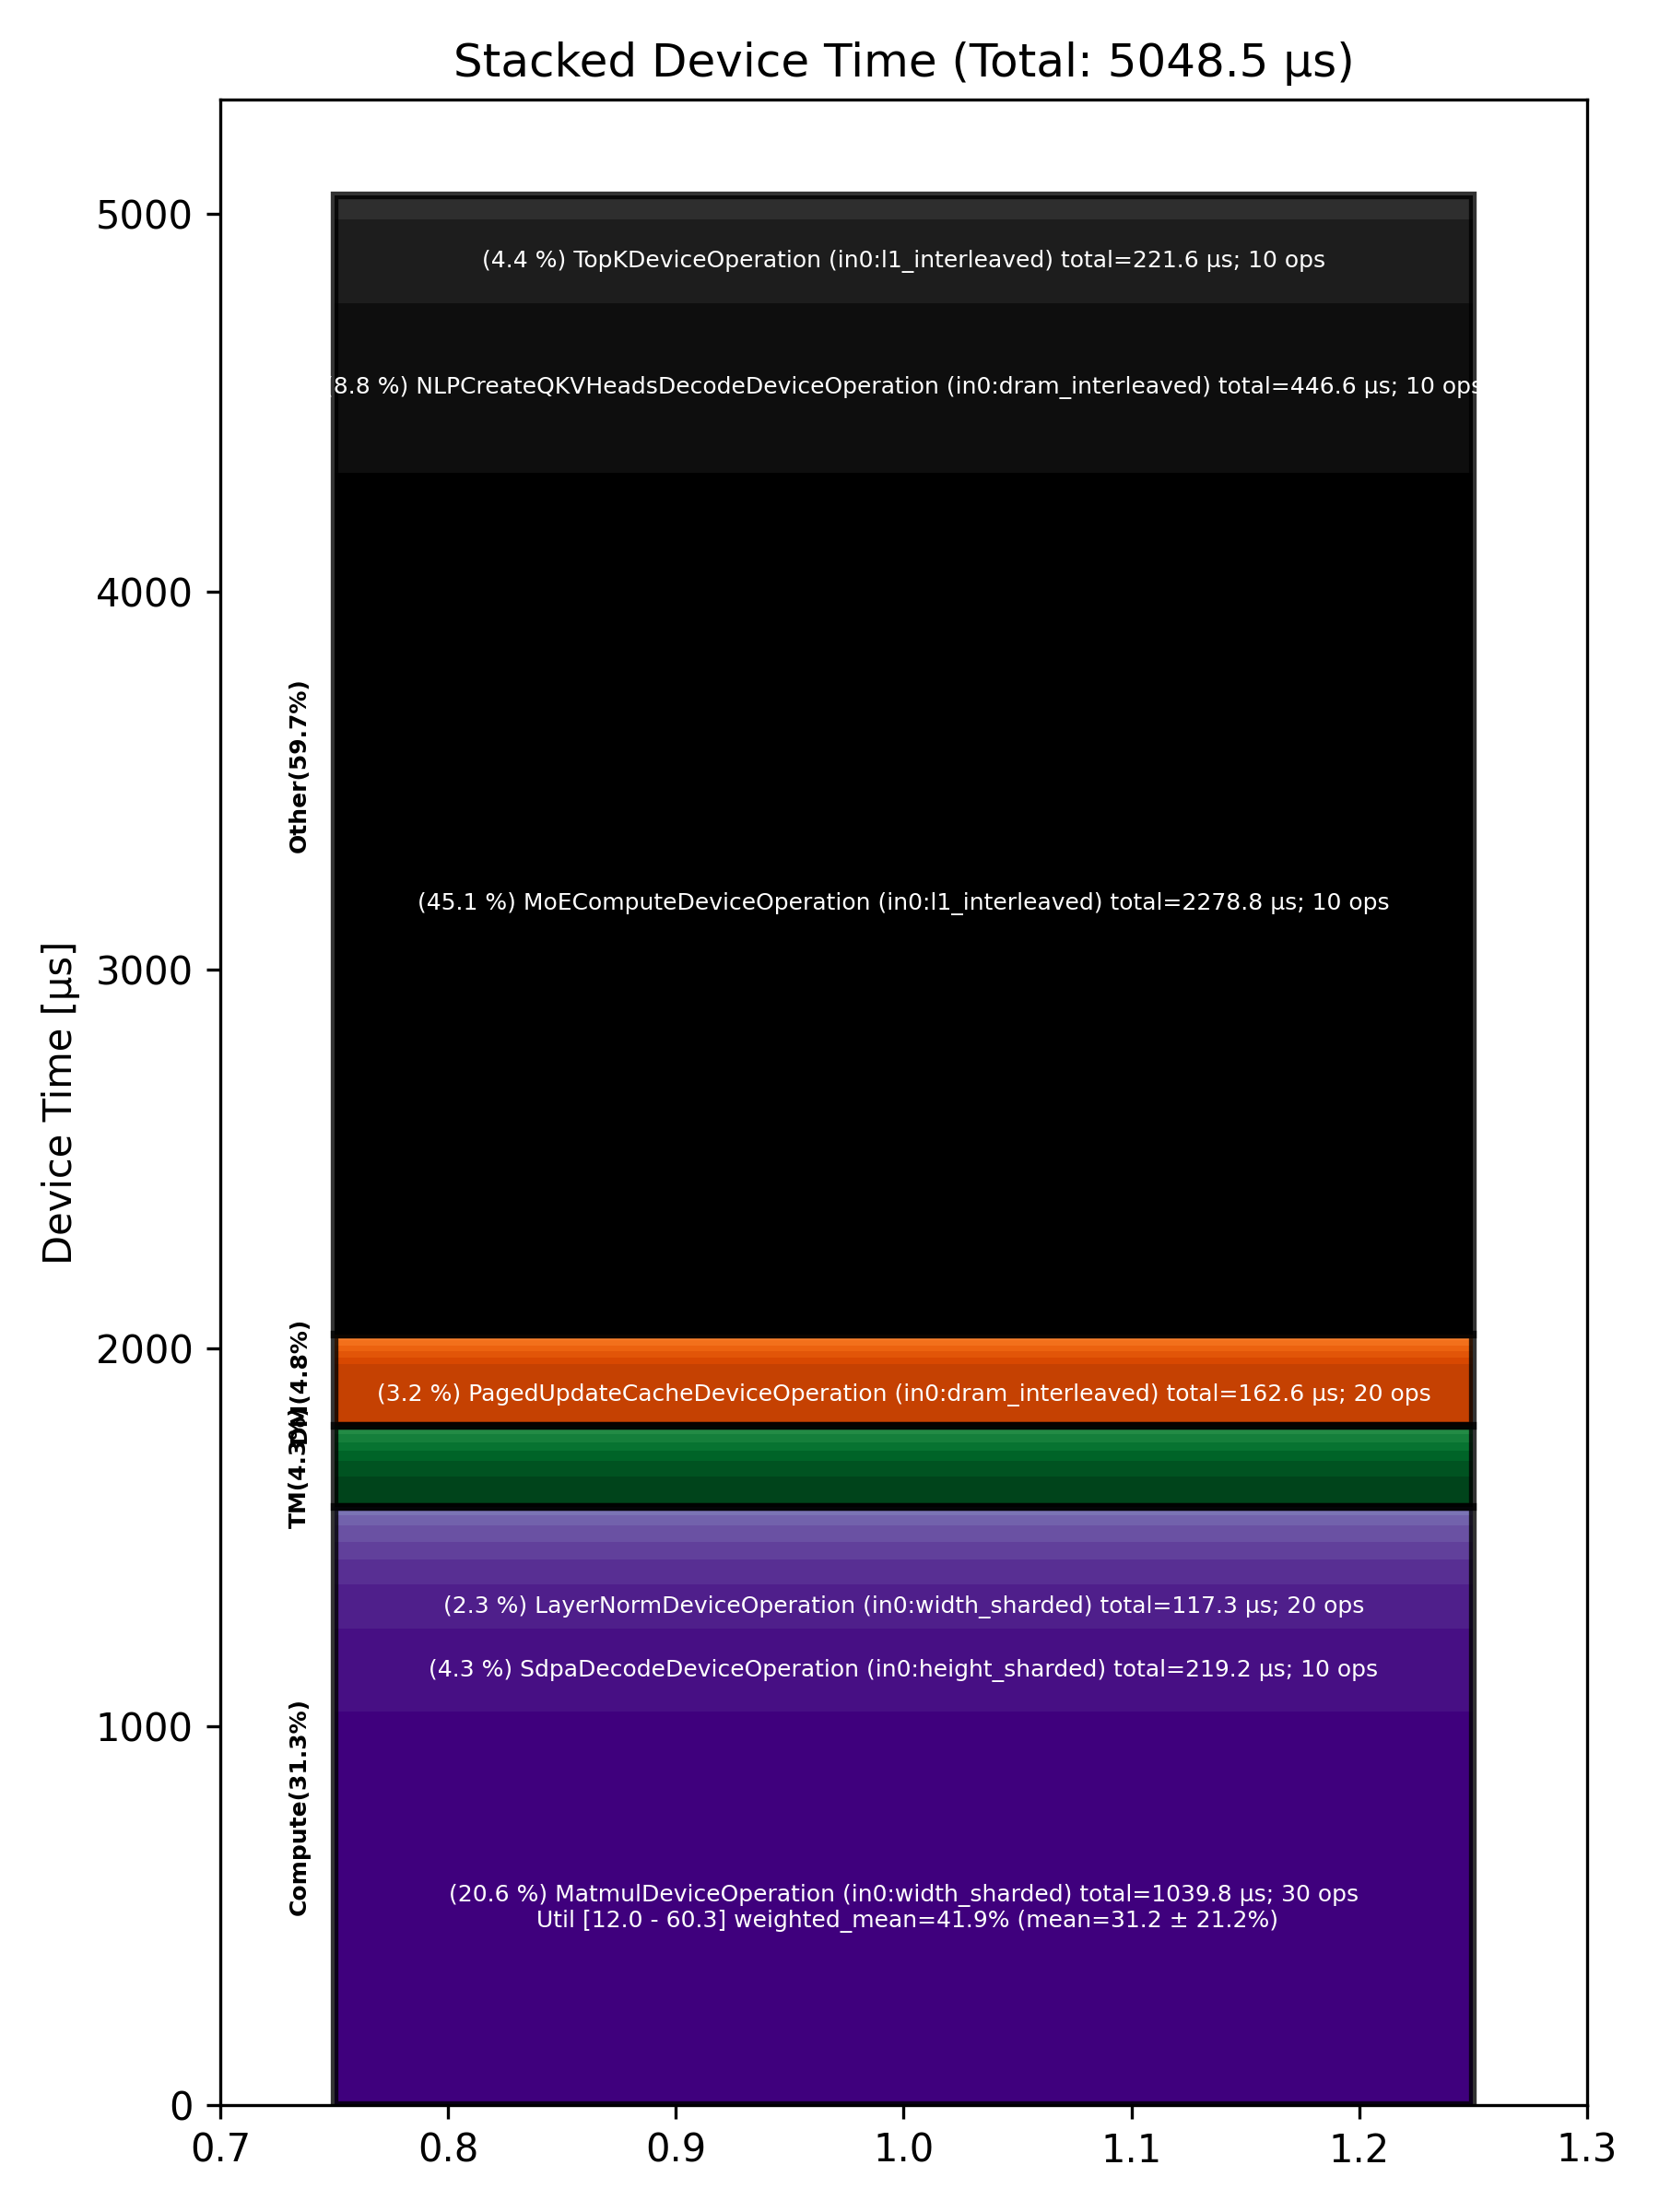

Values plotted in this chart, from the file beside it:
Total % [%], Op Code, Device Time Sum [μs], Op Count, Op Category, Min FLOPs [%], Max FLOPs [%], Mean FLOPs [%], Std FLOPs [%], Weighted Mean FLOPs [%]
45.14, MoEComputeDeviceOperation (in0:l1_interl…, 2279, 10, Other, , , , , 
20.60, MatmulDeviceOperation (in0:width_sharded…, 1040, 30, Compute, 12.04, 60.32, 31.17, 21.23, 41.86
8.85, NLPCreateQKVHeadsDecodeDeviceOperation (…, 446.6, 10, Other, , , , , 
4.39, TopKDeviceOperation (in0:l1_interleaved), 221.6, 10, Other, , , , , 
4.34, SdpaDecodeDeviceOperation (in0:height_sh…, 219.2, 10, Compute, , , , , 
3.22, PagedUpdateCacheDeviceOperation (in0:dra…, 162.6, 20, DM, , , , , 
2.32, LayerNormDeviceOperation (in0:width_shar…, 117.3, 20, Compute, , , , , 
1.60, TilizeWithValPaddingDeviceOperation (in0…, 80.95, 10, TM, , , , , 
1.32, SoftmaxDeviceOperation (in0:l1_interleav…, 66.49, 10, Compute, , , , , 
1.29, DeepseekMoEFastReduceNCFusedDeviceOperat…, 65.25, 10, Other, , , , , 
0.91, RotaryEmbeddingLlamaDeviceOperation (in0…, 45.69, 20, Compute, , , , , 
0.89, BinaryNgDeviceOperation (in0:l1_interlea…, 44.76, 20, Compute, , , , , 
0.82, FillPadDeviceOperation (in0:l1_interleav…, 41.45, 10, TM, , , , , 
0.55, TypecastDeviceOperation (in0:l1_interlea…, 27.88, 20, TM, , , , , 
0.49, BinaryNgDeviceOperation (in0:width_shard…, 24.63, 10, Compute, , , , , 
0.43, BinaryNgDeviceOperation (in0:dram_interl…, 21.91, 10, Compute, , , , , 
0.43, UntilizeWithUnpaddingDeviceOperation (in…, 21.70, 10, TM, , , , , 
0.43, UntilizeWithUnpaddingDeviceOperation (in…, 21.46, 20, TM, , , , , 
0.36, InterleavedToShardedDeviceOperation (in0…, 18.22, 20, DM, , , , , 
0.31, InterleavedToShardedDeviceOperation (in0…, 15.57, 10, DM, , , , , 
0.31, CopyDeviceOperation (in0:dram_interleave…, 15.43, 20, DM, , , , , 
0.29, CloneOperation (in0:dram_interleaved), 14.56, 10, DM, , , , , 
0.28, ReshardDeviceOperation (in0:width_sharde…, 14.29, 10, DM, , , , , 
0.26, NLPConcatHeadsDecodeDeviceOperation (in0…, 13.06, 10, TM, , , , , 
0.19, SliceDeviceOperation (in0:l1_interleaved…, 9.46, 20, TM, , , , , 
